51-way image classification set "split" from GitHub (AntoineMLD/engravedetect-final); label vocabulary: arc, balance, carré, cercle, cintre, coupe, coureur, csl, double triangle, e with double accent, e coeur, e courbe, e courbebasse, e oeil, e soleil, eas, epsilon e, figma, fleche, hexagon, isi, losange, diamond triangle square circle, lune, m symbol, washing machine, manette, n encoche, neo, neutron, music note, o courbebasse, oeil a, oeilprofil, omega, ordi, pont, road, s carre, s cercle, s losange, sigma, soleil, tortue, triangle, triangle square, triangle square circle, vcercle, wifi, wifi rectangle, étoile.

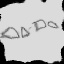
Label: diamond triangle square circle

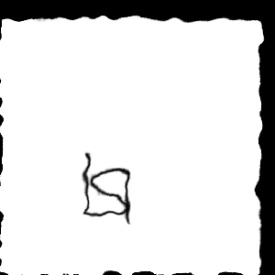
Label: isi

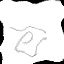
Label: e coeur

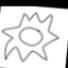
Label: soleil

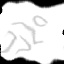
Label: coureur

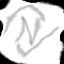
Label: n encoche
